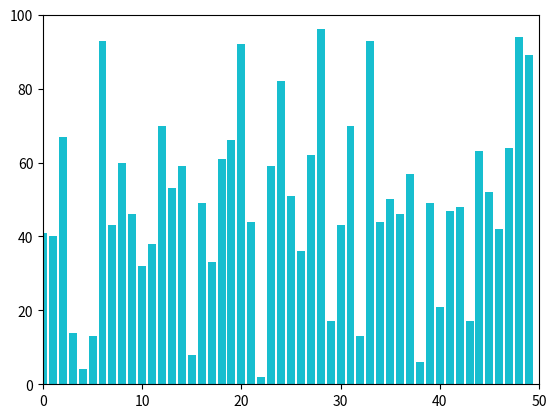

Recreate this plot in Python.
import matplotlib.pyplot as plt
import random

values = [0] * 50

for i in range(50):
    values[i] = random.randint(0, 100)
    plt.xlim(0, 50)
    plt.ylim(0, 100)
    plt.bar(list(range(50)), values)
    plt.pause(0.0001)

plt.show()